10-way image classification set "dataset" from GitHub (maisiehapney/PlantCareApp); label vocabulary: boston fern, cactus, chinese money plant, dragon tree, jade plant, orchid, peace lily, peacock plant, rubber plant, snake plant.

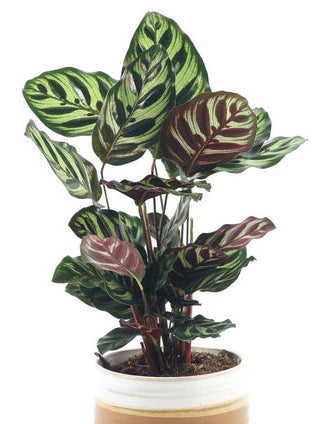
Label: peacock plant

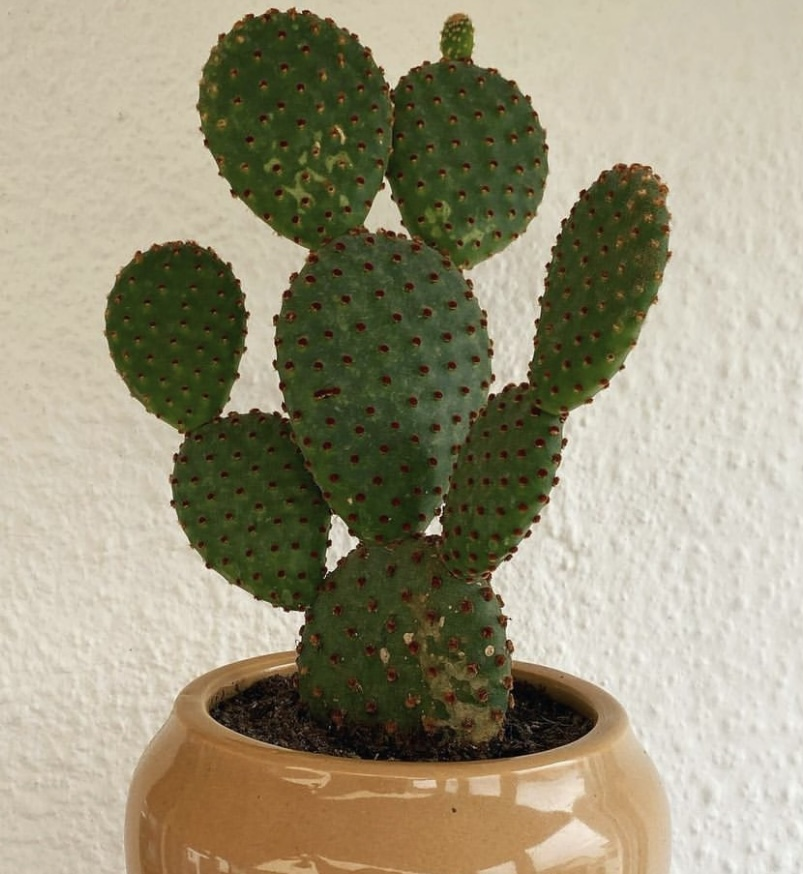
Label: cactus

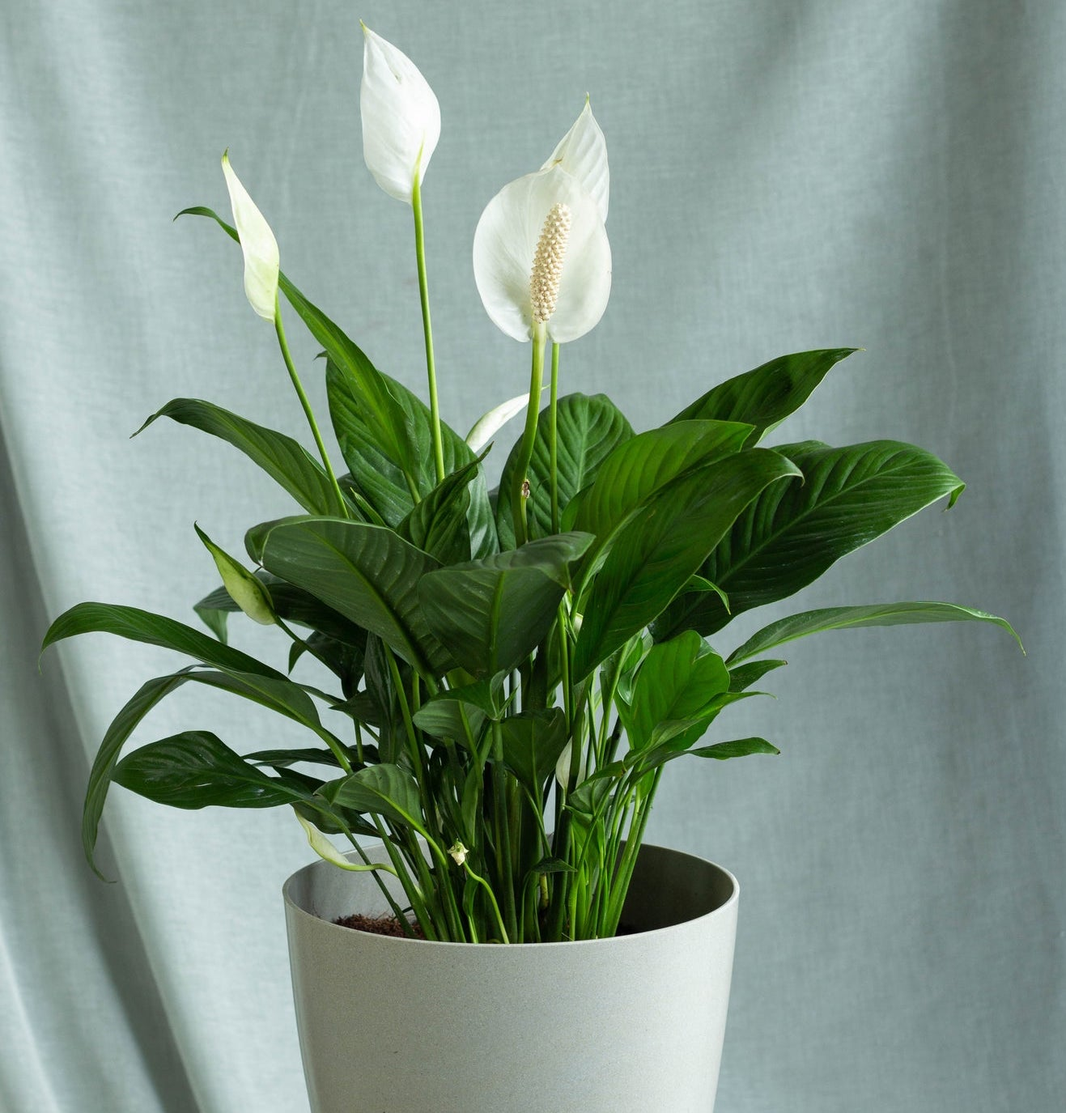
Label: peace lily

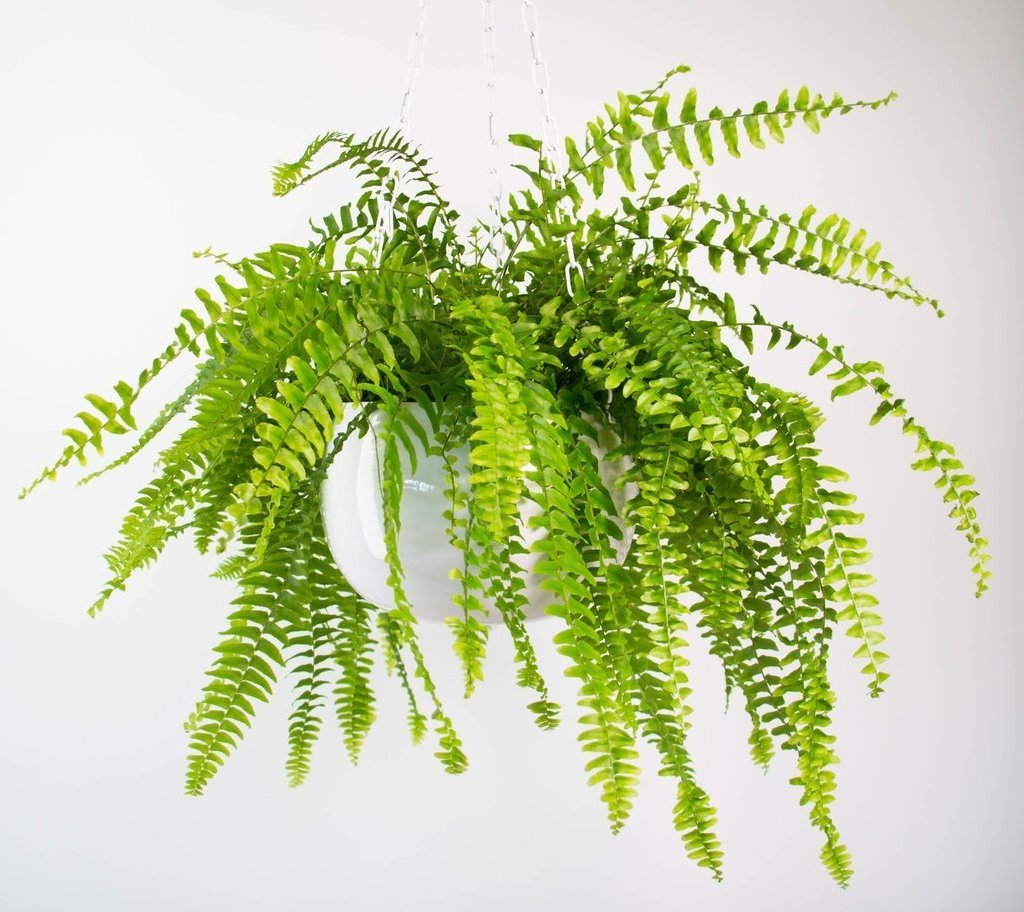
Label: boston fern

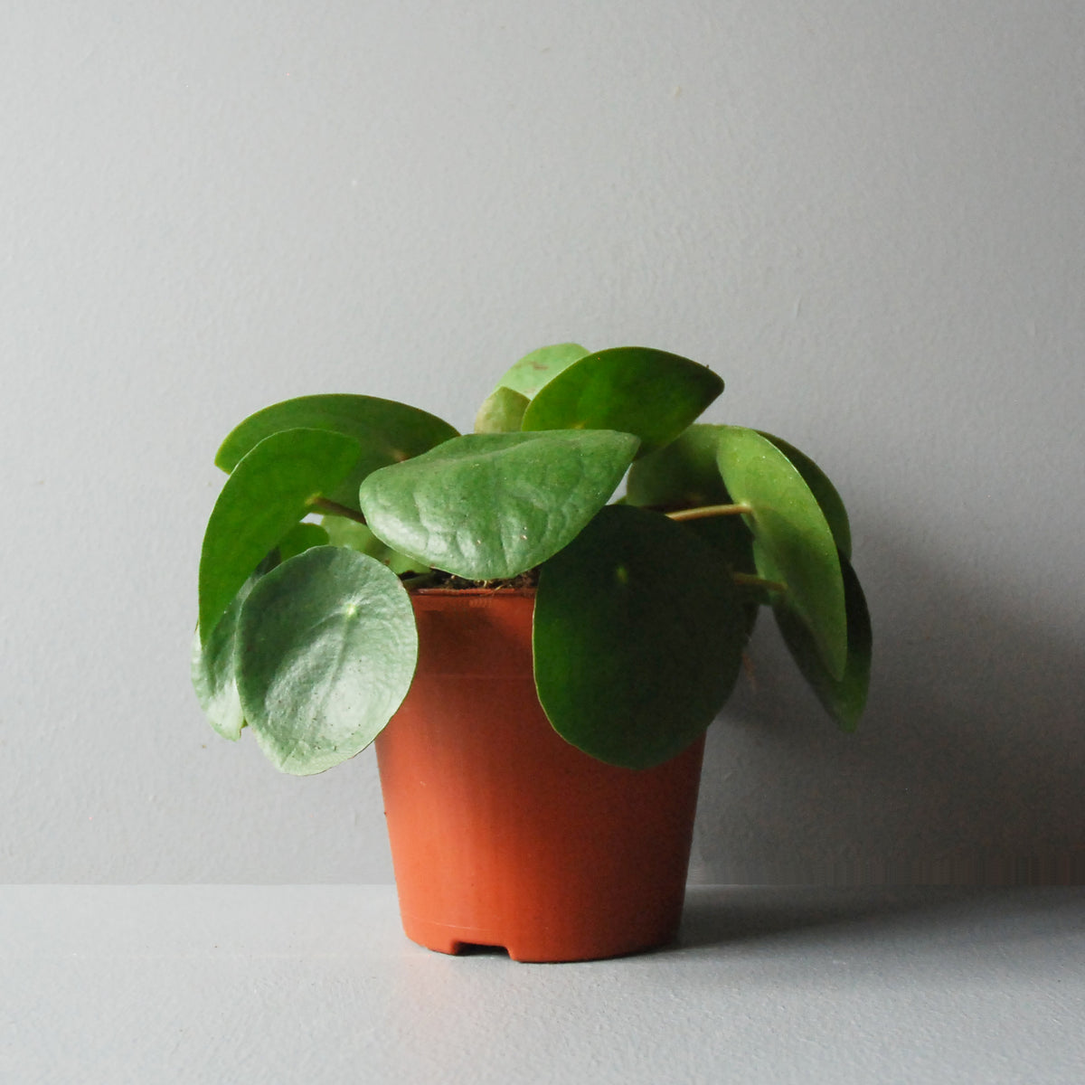
Label: chinese money plant

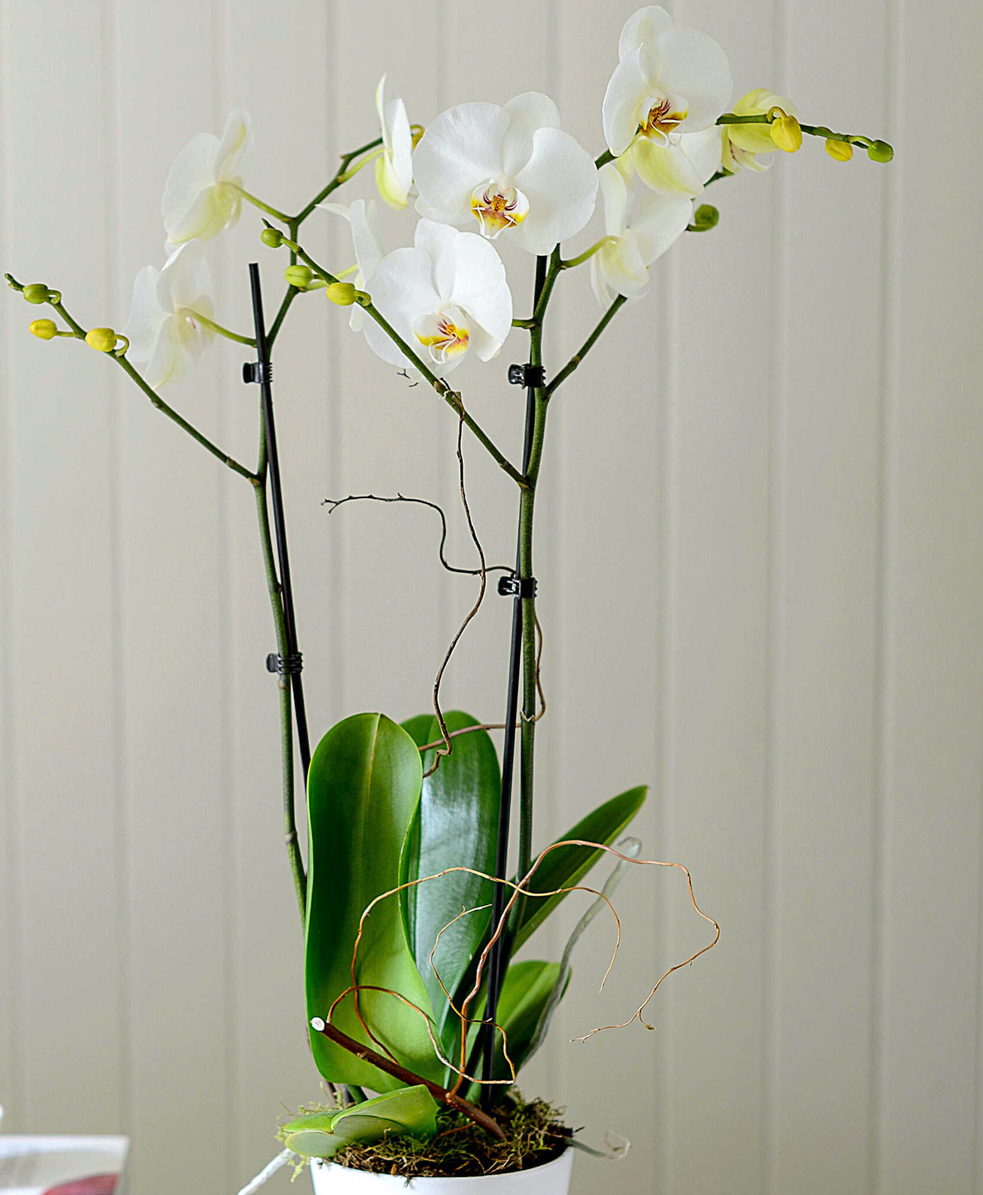
Label: orchid
